Run: headless pygame with SDL's dummy video driver; simulated clock (each Clock.tick advances the game by its frame time, no real sleeping); random seed 0; keys injected as events and as key.get_pressed() state; no mouse input.
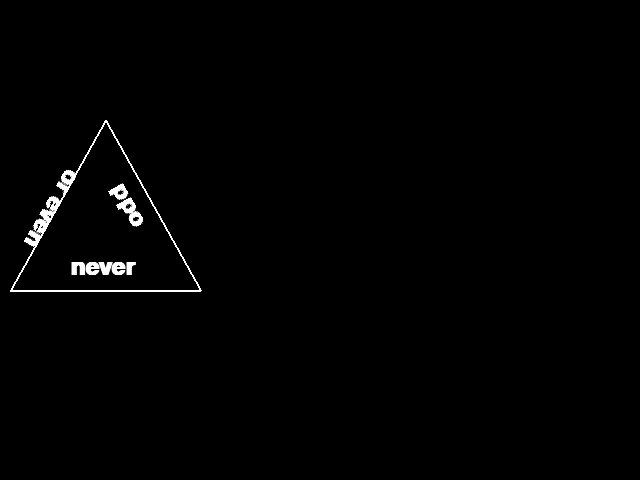
Frame 1 of 4 · flips 1–60 · no input
Frame 2 of 4 · flips 61–180 · tapped SPACE, RETURN · held RIGHT (→), D · screen unchanged from frame 1, image omitted
Frame 3 of 4 · flips 181–300 · held DOWN (↓), S · screen unchanged from frame 2, image omitted
Frame 4 of 4 · flips 301–420 · held LEFT (←), A, UP (↑), W · screen unchanged from frame 3, image omitted

The pygame program that drew these frames:

import pygame

# initialisieren von pygame
pygame.init()

# genutzte Farbe
ORANGE  = ( 255, 140, 0)
ROT     = ( 255, 0, 0)
GRUEN   = ( 0, 255, 0)
SCHWARZ = ( 0, 0, 0)
WEISS   = ( 255, 255, 255)

# Fenster öffnen
screen = pygame.display.set_mode((640, 480))

startpoint = pygame.math.Vector2(10, 470)
endpoint = pygame.math.Vector2(630, 470)
#midpoint = pygame.math.Vector2(630, 470)
angle = 0

text1_point = pygame.math.Vector2( 70, 255)
text2_point = pygame.math.Vector2(105, 180)
text3_point = pygame.math.Vector2( 20, 165)

# solange die Variable True ist, soll das Spiel laufen
active = True

# Bildschirm Aktualisierungen einstellen
clock = pygame.time.Clock()

# Schleife Hauptprogramm
while active:
    # Überprüfen, ob Nutzer eine Aktion durchgeführt hat
    for event in pygame.event.get():
        if event.type == pygame.QUIT:
            active = False
            print("Spieler hat Quit-Button angeklickt")

    # Spielfeld löschen
    screen.fill(SCHWARZ)

    pygame.draw.polygon(screen, WEISS, [[10,290], [105,120], [200,290]], 2)
    #pygame.draw.polygon(screen, WEISS, [[10,470], [315,0], [630,470]], 2)
    #pygame.draw.line(screen, WEISS, startpoint, endpoint, 2)
    #angle = 240
    #pygame.draw.line(screen, WEISS, startpoint, endpoint(angle), 2)
    #angle = 120
    #pygame.draw.line(screen, WEISS, endpoint, startpoint.rotate(angle), 2)

    # Fenster aktualisieren
    pygame.display.flip()
    pygame.time.delay(500)

    # Select the font to use, size, bold, italics
    font = pygame.font.SysFont('Calibri', 36, True, False)
 
    # Sideways text
    text1 = font.render("never", True, WEISS)
    #text = pygame.transform.rotate(text, 60)
    screen.blit(text1, text1_point)
    pygame.display.flip() # if screen is your display
    pygame.time.delay(500)
    
    # Sideways text
    text2 = font.render("odd", True, WEISS)
    text2 = pygame.transform.rotate(text2, 120)
    screen.blit(text2, text2_point)
    pygame.display.flip() # if screen is your display
    pygame.time.delay(500)

    # Sideways text
    text3 = font.render("or even", True, WEISS)
    text3 = pygame.transform.rotate(text3, 240)
    screen.blit(text3, text3_point)
    pygame.display.flip() # if screen is your display
    pygame.time.delay(1500)


    # Refresh-Zeiten festlegen
    clock.tick(60)

pygame.quit()
